Run: headless pygame with SDL's dummy video driver; simulated clock (each Clock.tick advances the game by its frame time, no real sleeping); random seed 0; keys injected as events and as key.get_pressed() state; no mouse input.
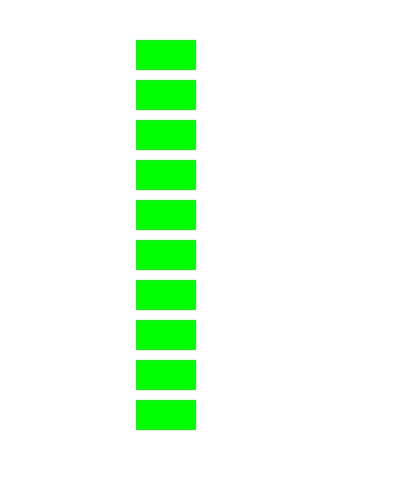
Frame 1 of 4 · flips 1–60 · no input
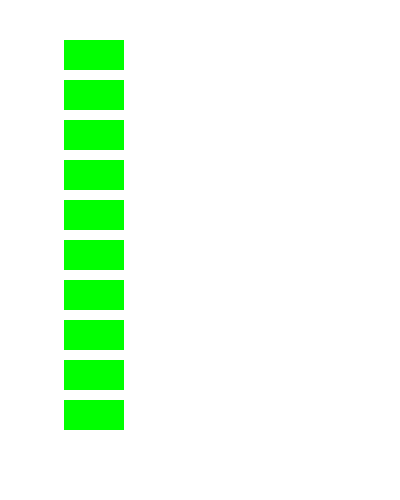
Frame 2 of 4 · flips 61–180 · tapped SPACE, RETURN · held RIGHT (→), D
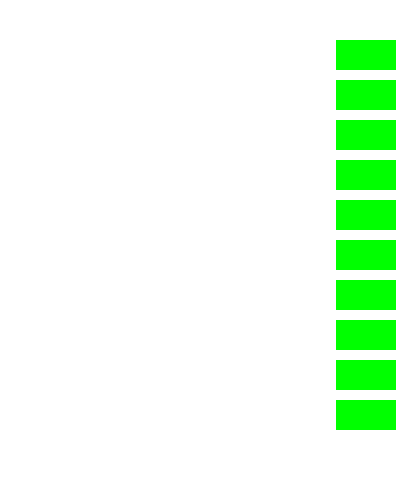
Frame 3 of 4 · flips 181–300 · held DOWN (↓), S
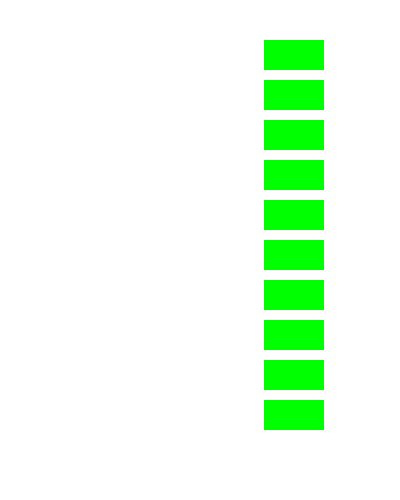
Frame 4 of 4 · flips 301–420 · held LEFT (←), A, UP (↑), W

The pygame program that drew these frames:

import pygame
import sys
import random

# Initialize Pygame
pygame.init()

# Set the dimensions of the screen
screen_width = 400
screen_height = 500
screen = pygame.display.set_mode((screen_width, screen_height))

# Set the color of the bars
bar_colors = []

# Set the width and height of the bars
bar_width = 60
bar_height = 30

# Set the number of bars
num_bars = 10

# Add more colors to bar_colors to match the number of bars
while len(bar_colors) < num_bars:
    #bar_colors.append((random.randint(0, 255), random.randint(0, 255), random.randint(0, 255)))
    bar_colors.append((0, 255, 0))

# Set the initial positions and speeds of the bars
bars = []
for i in range(num_bars):
    bar_x = 0
    bar_y = (i + 1) * (bar_height + 10)
    bar_speed = 8
    bars.append((bar_x, bar_y, bar_speed))

# Set the clock
clock = pygame.time.Clock()

# Game loop
while True:
    # Handle events
    for event in pygame.event.get():
        if event.type == pygame.QUIT:
            pygame.quit()
            sys.exit()

    # Move the bars
    for i in range(num_bars):
        bar_x, bar_y, bar_speed = bars[i]
        bar_x += bar_speed

        # Check if the bar has reached the right edge of the screen
        if bar_x + bar_width > screen_width:
            bar_x = 0

        bars[i] = (bar_x, bar_y, bar_speed)

    # Clear the screen
    screen.fill((255, 255, 255))

    # Draw the bars
    for i in range(num_bars):
        bar_x, bar_y, bar_speed = bars[i]
        pygame.draw.rect(screen, bar_colors[i], (bar_x, bar_y, bar_width, bar_height))

    # Update the screen
    pygame.display.update()

    # Pause the game loop to control the frame rate
    clock.tick(60)
